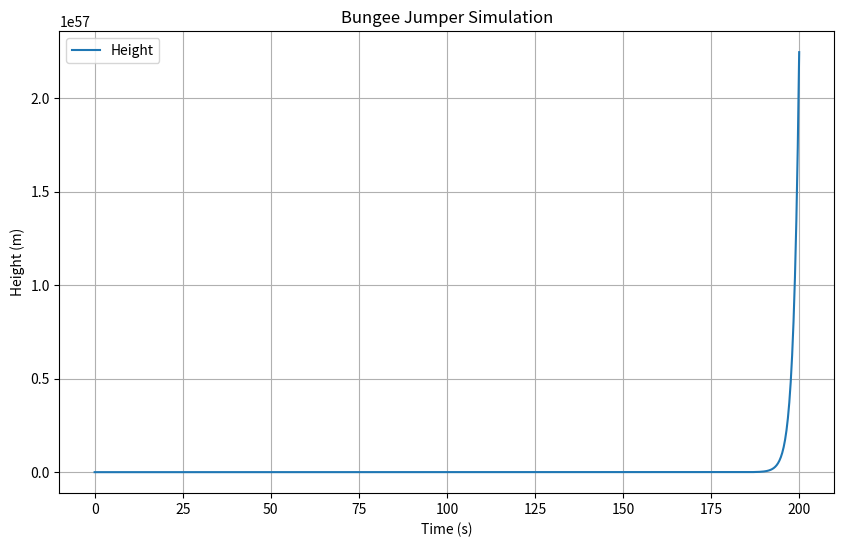

Write the Python code that produced this figure.
import numpy as np
import matplotlib.pyplot as plt

# Constants
g = 9.82  # Gravity (m/s^2)
m = 70    # Mass of the jumper (kg)
k = 30    # Spring constant (N/m)
c = 2     # Damping coefficient (Ns/m)
rope_length = 20  # Length of the rope (m)
initial_height = 100  # Initial height (m)
terminal_velocity = np.sqrt(m * g / c)  # Terminal velocity (m/s)

def ode_r(t, y):
    position, velocity = y
    if position <= rope_length:
        # Jumper is above or at the rope, and the cord is slack
        acceleration = g
    else:
        # Jumper is below the rope, and the cord is taut
        tension = k * (rope_length - position)  # Tension in the rope
        damping = c * velocity  # Damping force
        net_force = m * g - tension - damping
        acceleration = net_force / m
        acceleration = max(acceleration, -g)  # Ensure negative acceleration doesn't exceed free fall

    return [velocity, acceleration]

# Time span and initial conditions
tspan = [0, 200]
y0 = [initial_height, 0]

# Solve the differential equation
from scipy.integrate import solve_ivp
sol = solve_ivp(ode_r, tspan, y0, t_eval=np.linspace(tspan[0], tspan[1], 1000))

# Plotting
plt.figure(figsize=(10, 6))
plt.plot(sol.t, sol.y[0], label='Height')
plt.xlabel('Time (s)')
plt.ylabel('Height (m)')
plt.title('Bungee Jumper Simulation')
plt.grid(True)
plt.legend()
plt.show()
